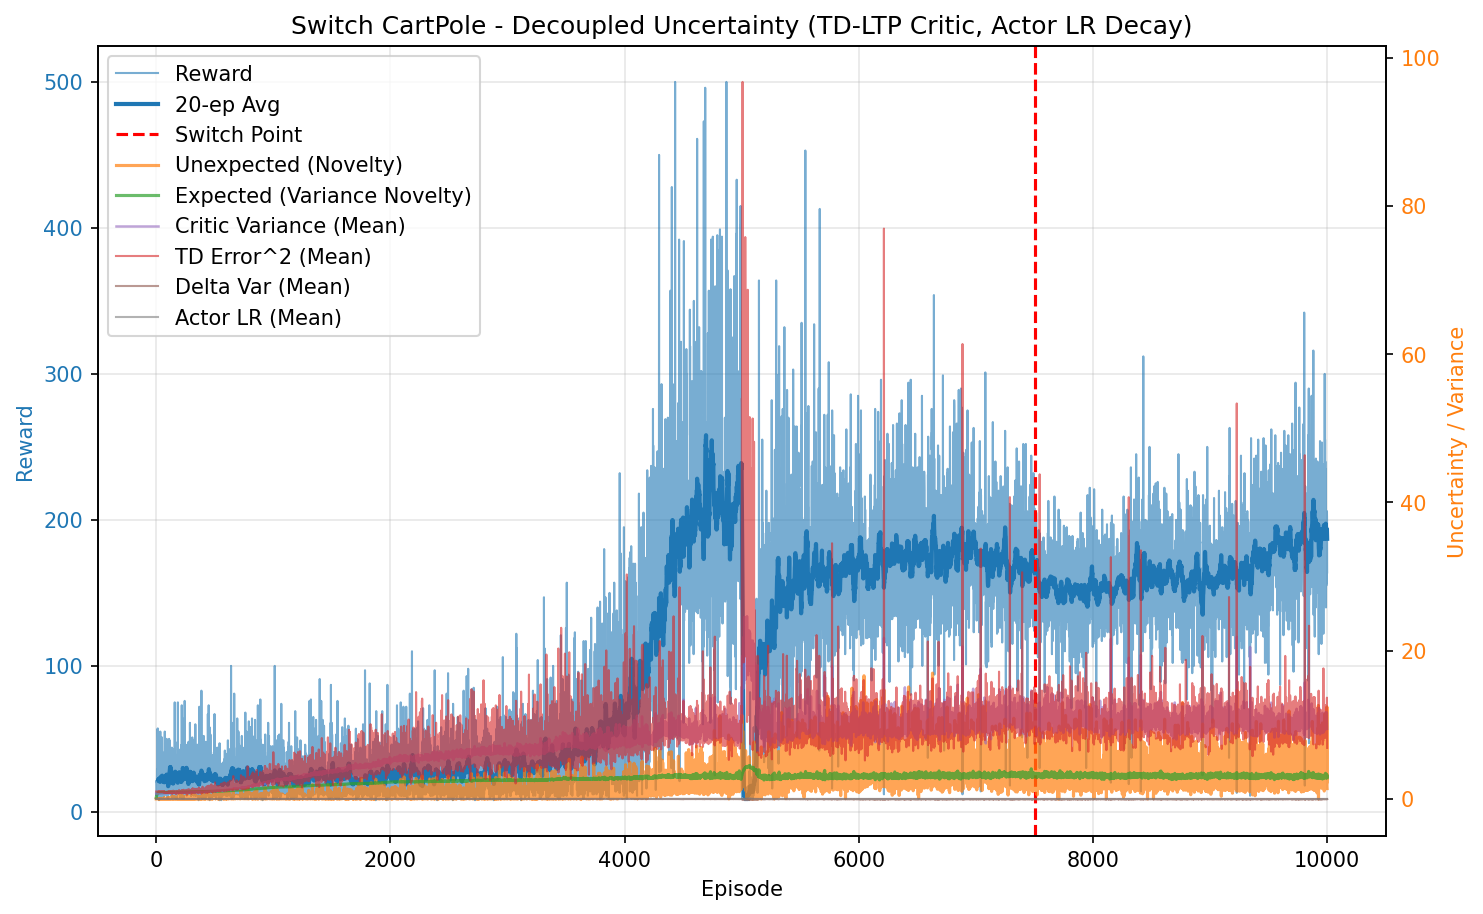

The data file committed next to this chart (first rows):
episode, reward, unexpected_uncertainty, expected_uncertainty, mean_variance, mean_td_error_sq, mean_delta_var, mean_actor_lr, mean_abs_td
0, 21.0, 6.931924037938352e-05, 0.1585, 0.694, 0.9986, 2.7963389160656906e-05, 1.0001653045918475e-05, 0.9993
1, 21.0, 6.39357143331221e-07, 0.287, 0.6953, 0.9979, 2.7675195100072865e-05, 1.0004040823006292e-05, 0.999
2, 18.0, 0.0006115, 0.3776, 0.6962, 0.9988, 2.757570301793463e-05, 1.0006519137662002e-05, 0.9994
3, 11.0, 0.0005807, 0.4255, 0.6973, 0.9968, 2.7212503881897507e-05, 1.0008737197007115e-05, 0.9983
4, 13.0, 3.192553708122159e-05, 0.4756, 0.6972, 0.9957, 2.7134040777619306e-05, 1.0010821524456214e-05, 0.9978
5, 12.0, 2.1939062027373135e-06, 0.5166, 0.699, 0.9866, 2.6006542681058505e-05, 1.0013178914342513e-05, 0.9932
6, 14.0, 9.648901520638273e-08, 0.5585, 0.6995, 0.9916, 2.6365797323888478e-05, 1.0015795889035117e-05, 0.9957
7, 29.0, 1.4930951909399663e-10, 0.629, 0.7008, 0.9931, 2.6252048247098898e-05, 1.0020348271263576e-05, 0.9965
8, 14.0, 6.5667020952596855e-12, 0.6564, 0.7018, 0.9908, 2.5909774926470366e-05, 1.0024970692911533e-05, 0.9953
9, 18.0, 1.1829518843705844e-13, 0.6865, 0.7034, 0.9879, 2.5381423311354522e-05, 1.0028343431313862e-05, 0.9938
10, 17.0, 2.663770832824297e-15, 0.7105, 0.7041, 0.9791, 2.4508019816596385e-05, 1.0031888372665301e-05, 0.9893
11, 21.0, 2.456894941206101e-17, 0.7351, 0.7049, 0.99, 2.53142873641442e-05, 1.0035483519103865e-05, 0.9948
12, 57.0, 0.003334, 0.7814, 0.7077, 0.9922, 2.5044237874056078e-05, 1.0041816370598419e-05, 0.9959
13, 48.0, 0.006299, 0.8046, 0.7091, 0.9957, 2.5102678247641137e-05, 1.0048401488429983e-05, 0.9976
14, 10.0, 0.0006764, 0.8083, 0.7113, 0.9758, 2.3164786977321797e-05, 1.005112298498409e-05, 0.9872
15, 57.0, 0.01376, 0.8241, 0.7133, 0.9932, 2.4182214881517754e-05, 1.0053512360639296e-05, 0.9963
16, 12.0, 0.0009456, 0.8265, 0.7136, 0.9591, 2.1413482269270556e-05, 1.0055511251040959e-05, 0.9788
17, 11.0, 8.122763921453803e-05, 0.8286, 0.7167, 0.9559, 2.090856250573742e-05, 1.005603899477033e-05, 0.9767
18, 17.0, 0.007003, 0.8314, 0.7168, 0.9932, 2.3904439231699413e-05, 1.0056636740417142e-05, 0.9956
19, 11.0, 0.0006015, 0.833, 0.7162, 0.9584, 2.099964345569764e-05, 1.005718143762619e-05, 0.9783
20, 10.0, 6.45876473564485e-05, 0.8343, 0.7175, 0.9614, 2.1268220237753714e-05, 1.0057542979383739e-05, 0.9793
21, 43.0, 0.01963, 0.8392, 0.7196, 0.9976, 2.370952835016277e-05, 1.0058346778003452e-05, 0.9981
22, 11.0, 0.001686, 0.8402, 0.7212, 0.9449, 1.931261027120828e-05, 1.0059065732713697e-05, 0.9709
23, 24.0, 0.008056, 0.8423, 0.7225, 0.9945, 2.3292278130778408e-05, 1.0059452928985653e-05, 0.9959
24, 8.0, 0.001351, 0.843, 0.7243, 0.9038, 1.6072129542732316e-05, 1.0059793399798437e-05, 0.9491
25, 14.0, 5.943939620136424e-05, 0.844, 0.7239, 0.9714, 2.1299313086524565e-05, 1.0060012131156445e-05, 0.9839
26, 17.0, 1.3384562129179575e-06, 0.8449, 0.7226, 0.9679, 2.09333762371339e-05, 1.0060291793408309e-05, 0.9828
27, 18.0, 2.4111483606996173e-08, 0.8459, 0.7234, 0.962, 2.0321584934560553e-05, 1.0060537913209732e-05, 0.9798
28, 30.0, 0.02827, 0.8474, 0.7257, 1.004, 2.354034843041657e-05, 1.006084004363537e-05, 1
29, 23.0, 0.00572, 0.8483, 0.7261, 0.9762, 2.120710549394386e-05, 1.0061169435551175e-05, 0.9867
30, 21.0, 5.2756529385296024e-05, 0.8495, 0.7302, 0.9616, 1.964550989372223e-05, 1.0061405726442188e-05, 0.9788
31, 14.0, 2.3202567000095707e-06, 0.8497, 0.7243, 0.9753, 2.1451343633852207e-05, 1.0061594102037437e-05, 0.986
32, 32.0, 0.01899, 0.8512, 0.7314, 0.9832, 2.1107008073022807e-05, 1.0061809018419401e-05, 0.9899
33, 28.0, 0.005778, 0.8526, 0.7344, 0.9681, 1.9404920242167363e-05, 1.0062153579130244e-05, 0.9823
34, 30.0, 7.1529337847051595e-06, 0.8539, 0.7361, 0.9313, 1.6527208175038303e-05, 1.0062490286486296e-05, 0.9633
35, 55.0, 0.03321, 0.8556, 0.736, 0.9781, 2.0056396510605588e-05, 1.0062916395855251e-05, 0.9873
36, 14.0, 0.001494, 0.8558, 0.7356, 0.9637, 1.95644205034618e-05, 1.00631610022233e-05, 0.9784
37, 38.0, 0.03903, 0.8574, 0.7413, 0.9811, 1.9748004465339554e-05, 1.0063380476486924e-05, 0.9881
38, 25.0, 0.05342, 0.8579, 0.739, 0.9804, 2.023506750250305e-05, 1.0063660230854834e-05, 0.9873
39, 16.0, 0.02144, 0.8579, 0.737, 0.9792, 2.0258109576284263e-05, 1.00637532889278e-05, 0.9868
40, 20.0, 0.003718, 0.8586, 0.7428, 0.9548, 1.7835772274156413e-05, 1.0063826329168472e-05, 0.9742
41, 10.0, 0.0003992, 0.8589, 0.7424, 0.9206, 1.5939289369649994e-05, 1.0063926975894426e-05, 0.9553
42, 16.0, 0.02733, 0.8591, 0.7407, 0.9873, 2.0905772480722516e-05, 1.006400475126827e-05, 0.9897
43, 16.0, 0.05196, 0.8596, 0.7439, 0.9962, 2.187926122806589e-05, 1.0064086316589929e-05, 0.9919
44, 23.0, 0.01549, 0.8604, 0.7459, 0.9717, 1.85402686998172e-05, 1.0064254700247494e-05, 0.9829
45, 18.0, 0.0004629, 0.8608, 0.7445, 0.947, 1.7567081004516896e-05, 1.0064423533114388e-05, 0.9691
46, 11.0, 3.976056492485266e-05, 0.8609, 0.743, 0.9329, 1.738056601294324e-05, 1.006449710229082e-05, 0.9603
47, 12.0, 2.7323252163636313e-06, 0.8609, 0.7409, 0.9492, 1.7976578239555605e-05, 1.0064519301905208e-05, 0.9702
48, 39.0, 0.06185, 0.8626, 0.7509, 1.034, 2.3548426966327625e-05, 1.0064694371927465e-05, 1.012
49, 51.0, 0.008422, 0.8645, 0.7523, 0.9778, 1.859265311999877e-05, 1.0065169883160449e-05, 0.9849
50, 23.0, 0.01281, 0.8648, 0.7506, 0.9671, 1.8587343536346678e-05, 1.0065496359711783e-05, 0.9782
51, 19.0, 0.06835, 0.8655, 0.7548, 0.9911, 1.9765270689374332e-05, 1.0065613749957784e-05, 0.9891
52, 23.0, 0.004, 0.8662, 0.7556, 0.951, 1.6787233166551774e-05, 1.0065752206371597e-05, 0.9693
53, 15.0, 0.0001407, 0.8668, 0.7572, 0.9317, 1.5473517871907134e-05, 1.0065920044617453e-05, 0.9581
54, 18.0, 0.001971, 0.8669, 0.753, 0.9672, 1.7990631604476208e-05, 1.0066060872757533e-05, 0.9779
55, 31.0, 0.004169, 0.8674, 0.7548, 0.9752, 1.8370190470177084e-05, 1.0066153207669655e-05, 0.9816
56, 15.0, 0.0001467, 0.8674, 0.7532, 0.9104, 1.4340211319209642e-05, 1.0066234518850137e-05, 0.9481
57, 13.0, 0.003488, 0.8678, 0.7589, 0.9602, 1.7509572692328244e-05, 1.0066268208342944e-05, 0.9707
58, 31.0, 0.006203, 0.8689, 0.7606, 0.9351, 1.4309456460142163e-05, 1.0066444195852411e-05, 0.9626
59, 27.0, 0.03645, 0.8699, 0.7626, 0.9601, 1.664508203988851e-05, 1.0066688019107452e-05, 0.9733
... 9,940 more rows
